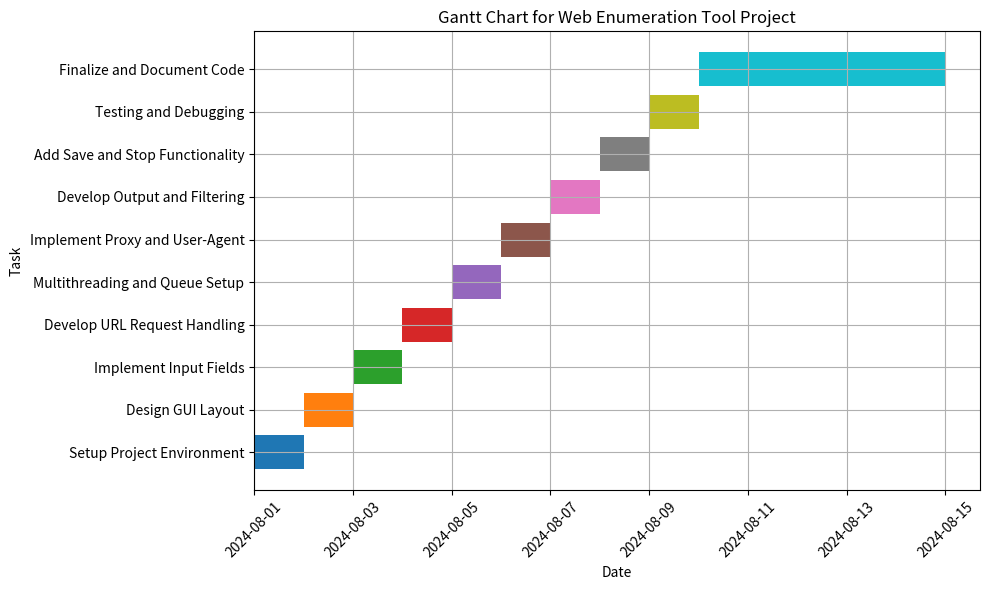

Source code (Python):
import pandas as pd
import matplotlib.pyplot as plt
import matplotlib.dates as mdates

# Define the project tasks with their start and end dates
tasks = {
    'Task': [
        'Setup Project Environment',
        'Design GUI Layout',
        'Implement Input Fields',
        'Develop URL Request Handling',
        'Multithreading and Queue Setup',
        'Implement Proxy and User-Agent',
        'Develop Output and Filtering',
        'Add Save and Stop Functionality',
        'Testing and Debugging',
        'Finalize and Document Code'
    ],
    'Start': [
        '2024-08-01', '2024-08-02', '2024-08-03', '2024-08-04',
        '2024-08-05', '2024-08-06', '2024-08-07', '2024-08-08',
        '2024-08-09', '2024-08-10'
    ],
    'End': [
        '2024-08-02', '2024-08-03', '2024-08-04', '2024-08-05',
        '2024-08-06', '2024-08-07', '2024-08-08', '2024-08-09',
        '2024-08-10', '2024-08-15'
    ]
}

# Convert to DataFrame
df = pd.DataFrame(tasks)

# Convert the dates to datetime format
df['Start'] = pd.to_datetime(df['Start'])
df['End'] = pd.to_datetime(df['End'])

# Calculate the duration of each task
df['Duration'] = df['End'] - df['Start']

# Create the Gantt chart
fig, ax = plt.subplots(figsize=(10, 6))

# Plot each task as a bar
for i, task in enumerate(df.itertuples(), 1):
    ax.barh(task.Task, task.Duration.days, left=task.Start)

# Format the x-axis to show dates
ax.xaxis_date()
ax.xaxis.set_major_formatter(mdates.DateFormatter('%Y-%m-%d'))
plt.xticks(rotation=45)

# Add labels and title
ax.set_xlabel('Date')
ax.set_ylabel('Task')
ax.set_title('Gantt Chart for Web Enumeration Tool Project')

# Show grid lines for better readability
ax.grid(True)

# Show the Gantt chart
plt.tight_layout()
plt.show()
